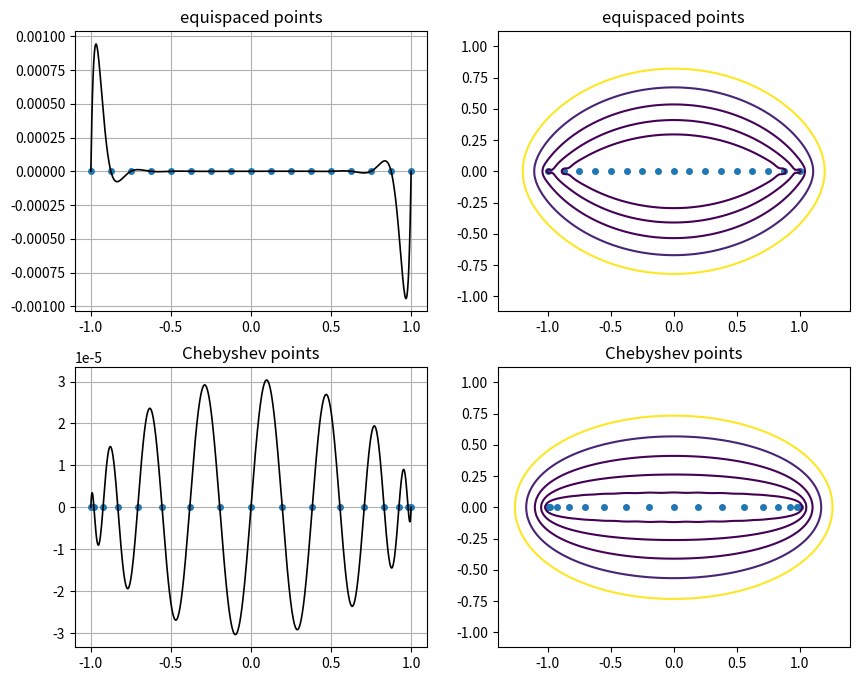

Recreate this plot in Python.
"""
Polynomials and corresponding equipotential curve

[redacted]
"""

import numpy as np
import matplotlib.pyplot as plt

N = 16
plt.close('all'); plt.figure(figsize=(10, 8))
for i in range(2):
    if i == 0:
        s = 'equispaced points'
        x = -1 + 2*np.linspace(0, 1, N+1)
    elif i == 1:
        s = 'Chebyshev points'
        x = np.cos(np.pi * np.linspace(0, 1, N+1))
    p = np.poly(x)
    # Plot p(x) over [-1, 1]
    xx = np.linspace(-1, 1, 1001)
    pp = np.polyval(p, xx)
    plt.subplot(2, 2, 2*i + 1)
    plt.plot(x, np.zeros(x.shape), 'o', markersize=4)
    plt.plot(xx, pp, 'k-', linewidth=1.2)
    plt.title(s); plt.grid(True)
    
    # Plot equipotential curves
    plt.subplot(2, 2, 2*i + 2)
    plt.plot(np.real(x), np.imag(x), 'o', markersize=4)
    xg = np.linspace(-1.4, 1.4, 201)
    yg = np.linspace(-1.12, 1.12, 201)
    xx, yy = np.meshgrid(xg, yg)
    pp = np.polyval(p, xx + 1j*yy)
    levels = 10.0 ** np.arange(-4, 1)
    plt.contour(xx, yy, np.abs(pp), levels)
    plt.title(s)